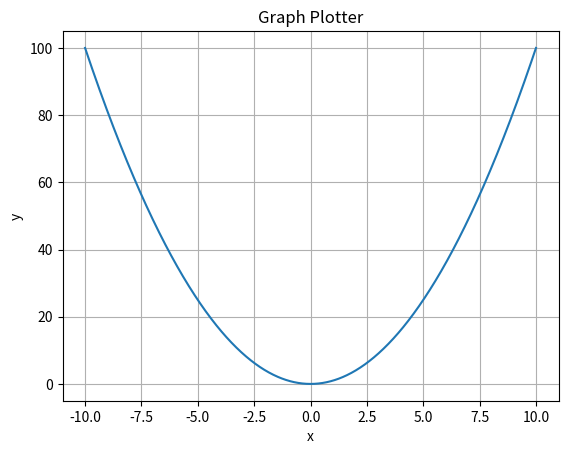

Write Python code to recreate this figure.

import numpy as np
import matplotlib.pyplot as plt

def plot_graph(function, x_range=(-10, 10), num_points=1000):
    x_values = np.linspace(x_range[0], x_range[1], num_points)
    y_values = function(x_values)

    plt.plot(x_values, y_values)
    plt.xlabel('x')
    plt.ylabel('y')
    plt.title('Graph Plotter')
    plt.grid(True)
    plt.show()

if __name__ == "__main__":
    # Example function: f(x) = x^2
    function = lambda x: x**2

    # Plot the graph for the given function
    plot_graph(function)
